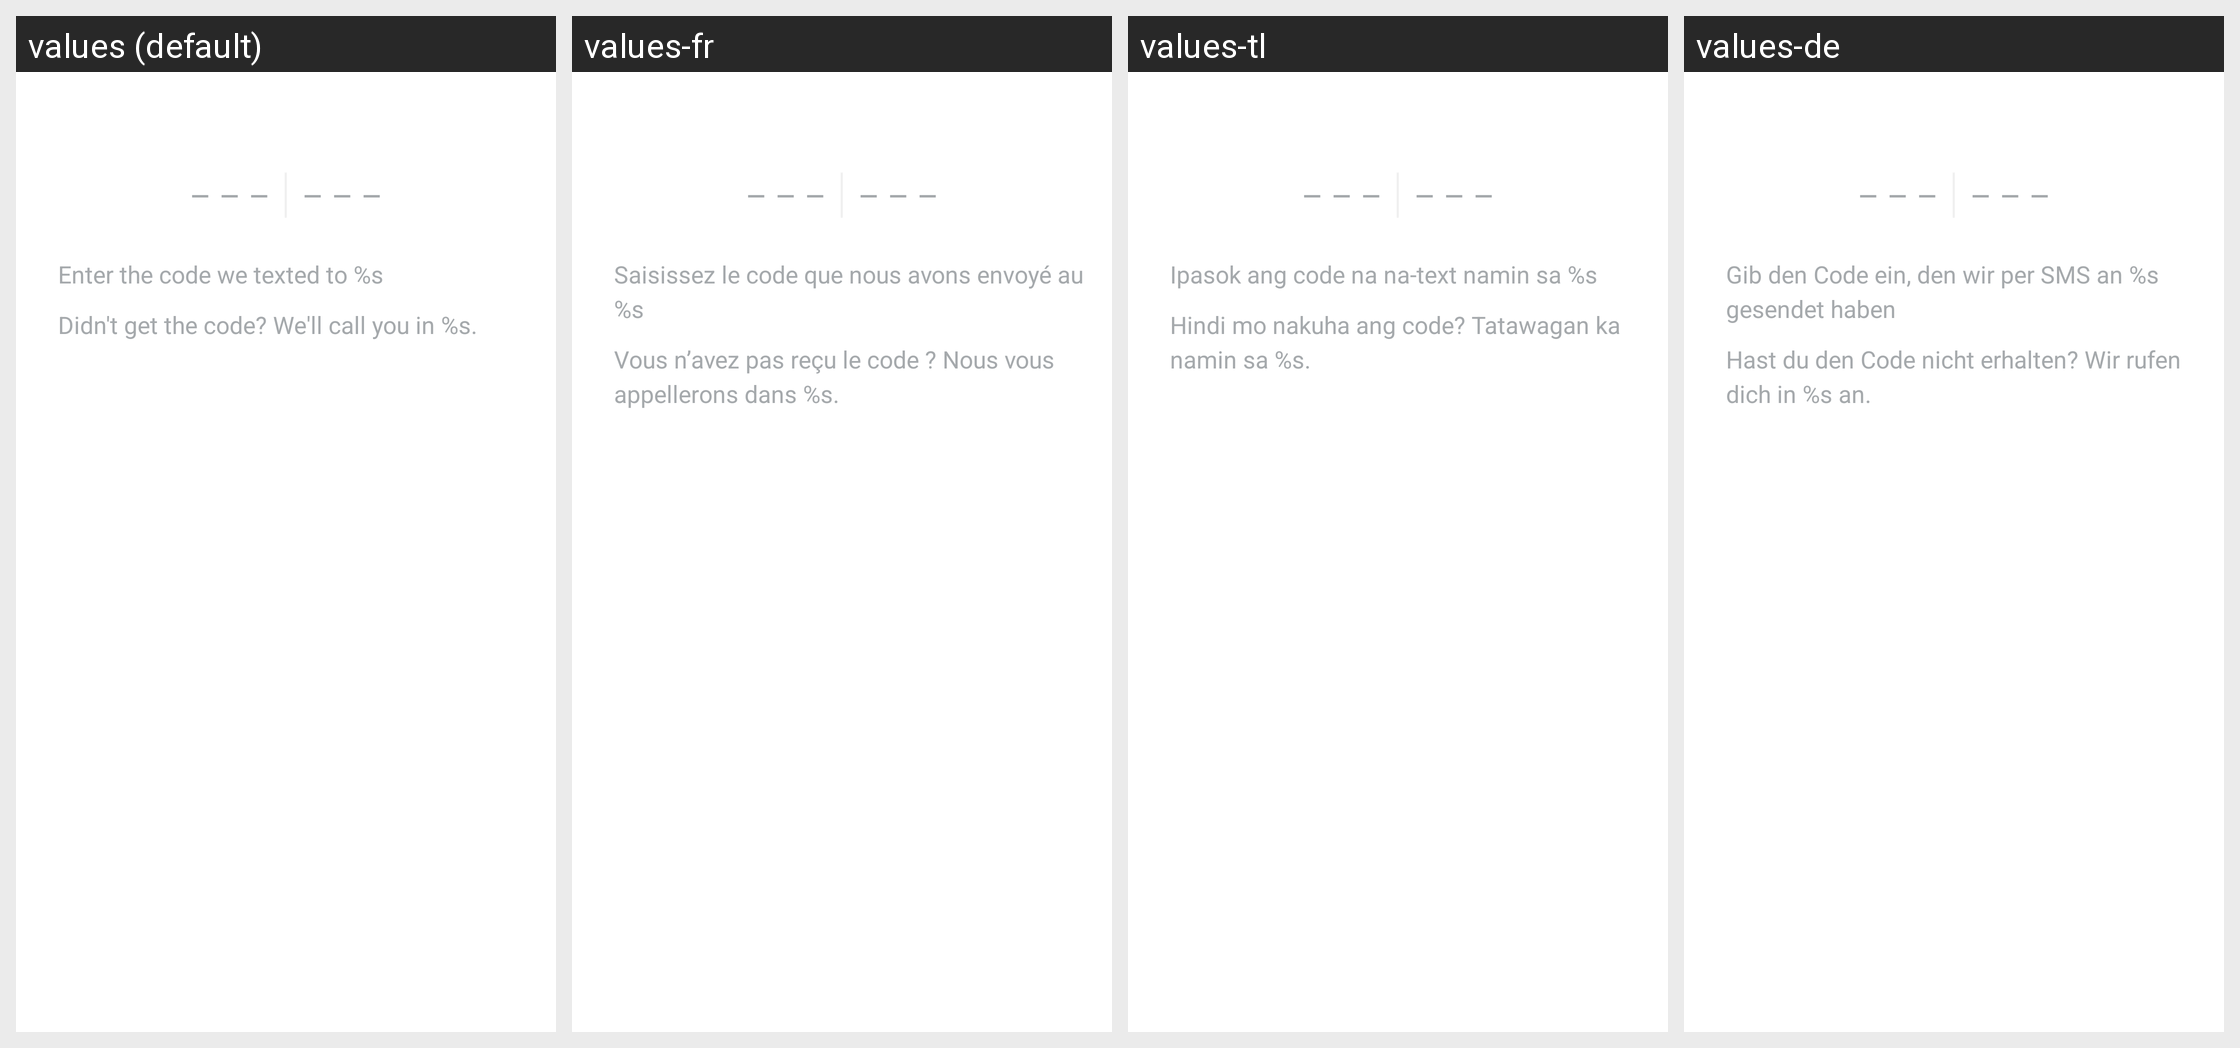

Locale-by-locale string values for the Android screen shown in this grid:
Android screen res/layout/fragment_verify.xml rendered under 4 locales, left to right: values (default), values-fr, values-tl, values-de. Device: Nexus 5 (rendered at 1080×1920; each locale shown at half size, 540×960, under a caption strip naming it); theme InstagramTheme.
Other locales in the repository, not shown: values-af, values-cs, values-da, values-el, values-es, values-es-rAR, values-es-rMX, values-fi, values-id, values-it, values-ja, values-ko, values-ms, values-nb, values-nl, values-pl, values-pt, values-pt-rPT, values-ru, values-sv, values-th, values-tr, values-zh-rCN, values-zh-rTW.
Strings drawn on this screen, with the default value and each locale's value (text and hints the layout hard-codes, and strings that could not be matched under every locale, appear in the picture but are not listed):

code_hint
  values: – – –    – – –
  values-fr: – – –    – – –
  values-tl: – – –    – – –
  values-de: – – –    – – –

code_instructions
  values: Enter the code we texted to %s
  values-fr: Saisissez le code que nous avons envoyé au %s
  values-tl: Ipasok ang code na na-text namin sa %s
  values-de: Gib den Code ein, den wir per SMS an %s gesendet haben

no_code_received
  values: Didn't get the code? We'll call you in %s.
  values-fr: Vous n’avez pas reçu le code ? Nous vous appellerons dans %s.
  values-tl: Hindi mo nakuha ang code? Tatawagan ka namin sa %s.
  values-de: Hast du den Code nicht erhalten? Wir rufen dich in %s an.
